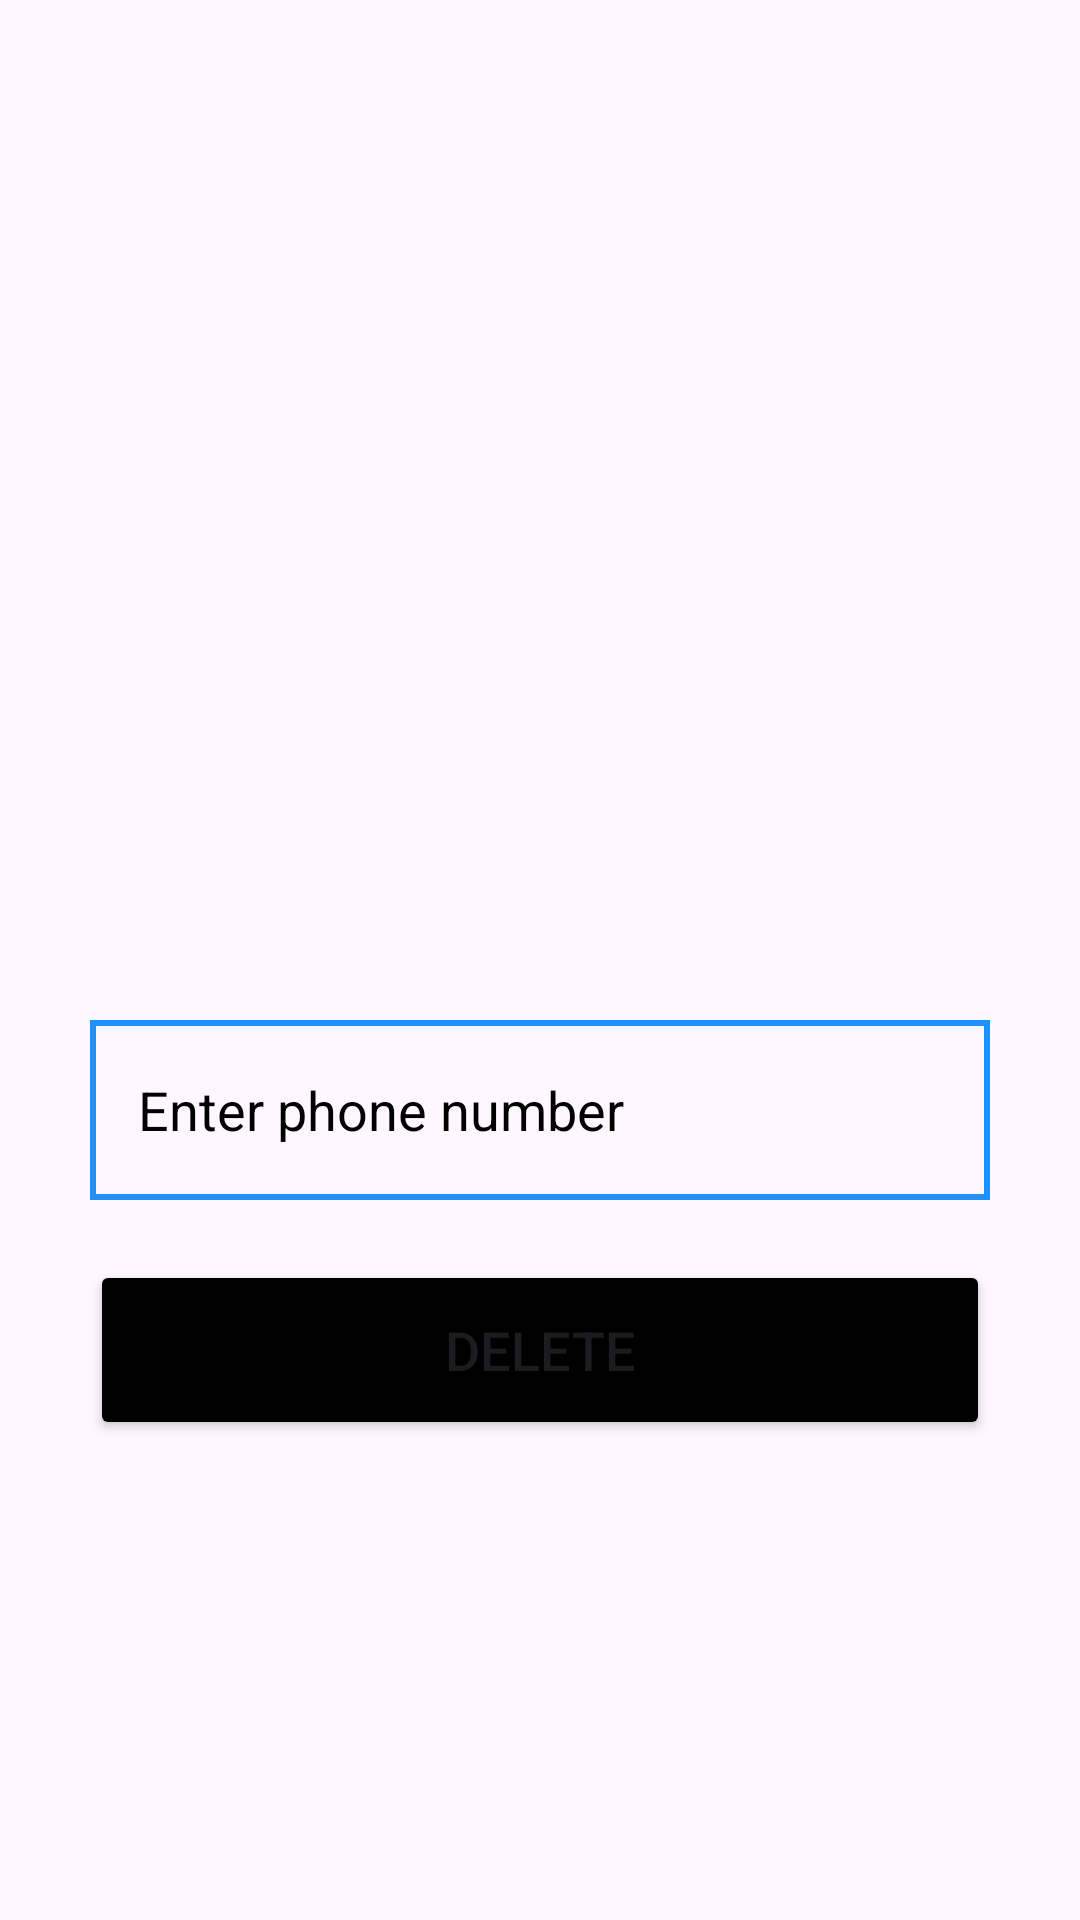

Write the Android layout XML for this screen, with the resource values it uses.
<!-- AndroidManifest.xml: application theme Theme.Parkiran -->
<!-- res/layout/activity_delete.xml -->
<?xml version="1.0" encoding="utf-8"?>
<LinearLayout
    xmlns:android="http://schemas.android.com/apk/res/android"
    xmlns:app="http://schemas.android.com/apk/res-auto"
    xmlns:tools="http://schemas.android.com/tools"
    android:layout_width="match_parent"
    android:layout_height="match_parent"
    android:orientation="vertical"
    tools:context=".DeleteActivity">
    <LinearLayout
        android:layout_width="match_parent"
        android:layout_height="wrap_content"
        android:orientation="vertical"
        android:layout_marginTop="300dp"
        android:layout_gravity="center_horizontal"
        android:padding="20dp">
        <EditText
            android:layout_width="match_parent"
            android:layout_height="60dp"
            android:id="@+id/deletePhone"
            android:background="@drawable/border"
            android:layout_marginTop="20dp"
            android:layout_marginStart="10dp"
            android:layout_marginEnd="10dp"
            android:padding="16dp"
            android:hint="Enter phone number"
            android:gravity="start|center_vertical"
            android:textColorHint="@color/black"
            android:textColor="@color/black"/>
        <Button
            android:layout_width="match_parent"
            android:layout_height="60dp"
            android:text="Delete"
            android:id="@+id/deleteButton"
            android:textSize="18sp"
            android:layout_marginTop="20dp"
            android:layout_marginStart="10dp"
            android:layout_marginEnd="10dp"
            android:backgroundTint="@color/black"
            app:cornerRadius = "20dp"/>
    </LinearLayout>
</LinearLayout>
<!-- resources referenced by this layout -->
<resources>
  <color name="black">#FF000000</color>
  <!-- drawable border (drawable) -->
  <?xml version="1.0" encoding="utf-8"?>
  <shape xmlns:android="http://schemas.android.com/apk/res/android">
  
      <stroke
          android:width="2dp"
          android:color="@color/background"/>
  
  </shape>
  <style name="Theme.Parkiran" parent="Base.Theme.Parkiran" />
  <color name="background">#1E90FF</color>
  <style name="Base.Theme.Parkiran" parent="Theme.Material3.DayNight.NoActionBar">
          
          
      </style>
</resources>
